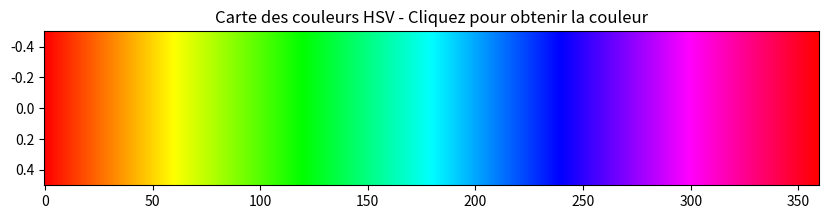

Recreate this plot in Python.
import numpy as np
import matplotlib.pyplot as plt
from matplotlib.colors import hsv_to_rgb
from PIL import Image

# Création de la carte de couleurs en HSV (valeurs normalisées entre 0 et 1)
hue = np.linspace(0, 1, 360).reshape(1, -1)  # De 0° à 360° pour la teinte
saturation = np.ones_like(hue)  # Saturation max (1)
value = np.ones_like(hue)  # Luminosité max (1)

# Stack pour former une image HSV complète (H, S, V)
hsv_map = np.dstack((hue, saturation, value))

# Convertir HSV → RGB pour l'affichage
rgb_map = hsv_to_rgb(hsv_map)

# Affichage avec Matplotlib
fig, ax = plt.subplots(figsize=(10, 2))
ax.imshow(rgb_map, aspect="auto")
ax.set_title("Carte des couleurs HSV - Cliquez pour obtenir la couleur")

# Fonction pour récupérer la couleur lorsqu'on clique sur l'image
def on_click(event):
    if event.xdata is not None and event.ydata is not None:
        x = int(event.xdata)  # Position x (correspond à la teinte)
        hue_value = hue[0, x]  # Récupérer la teinte en HSV
        
        # Convertir en RGB (Pillow utilise [0, 255] au lieu de [0, 1])
        rgb_color = hsv_to_rgb([[hue_value, 1, 1]])[0] * 255
        rgb_color = tuple(map(int, rgb_color))  # Convertir en entiers
        
        print(f"Teinte (H): {int(hue_value * 360)}° | RGB: {rgb_color}")

# Ajouter l'événement de clic
fig.canvas.mpl_connect('button_press_event', on_click)

# Afficher la carte
plt.show()
